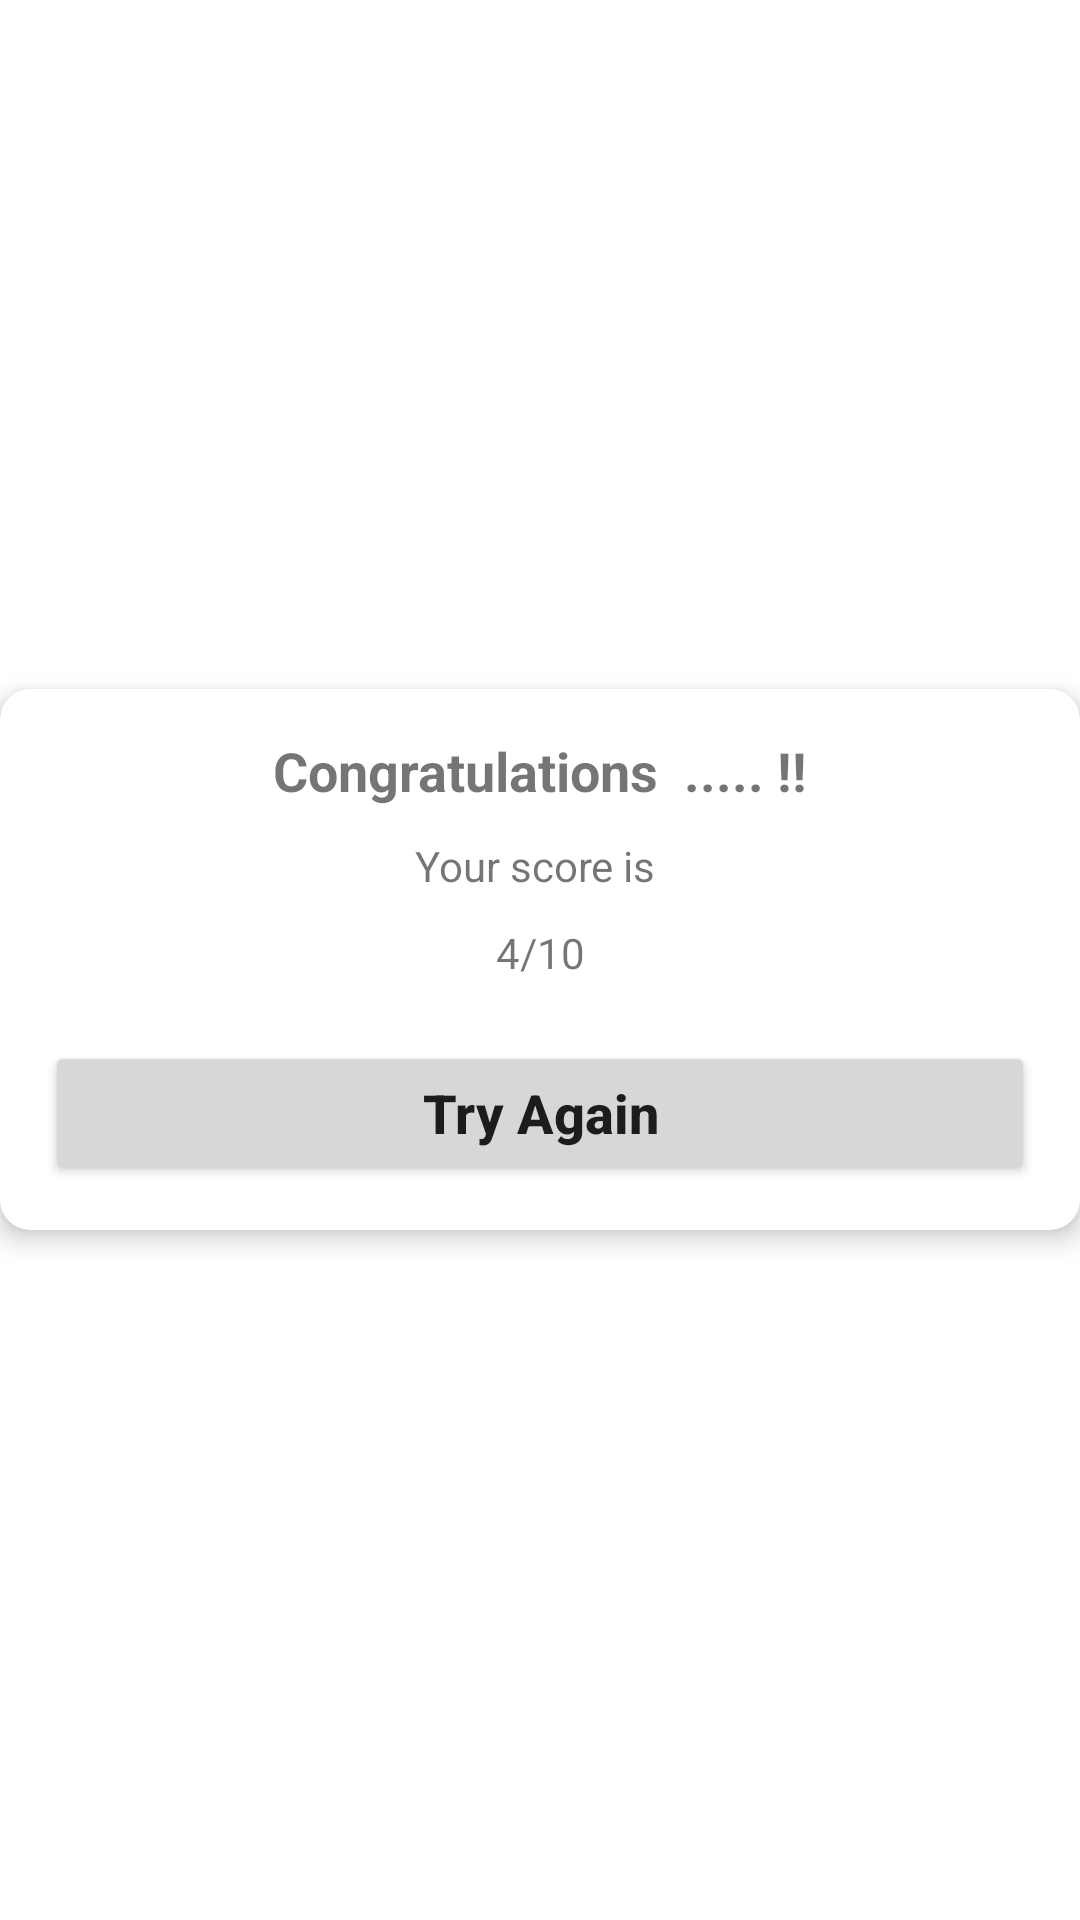

The Android layout XML behind this screen, and the referenced resources:
<!-- AndroidManifest.xml: activity theme Theme.QuizApp -->
<!-- res/layout/activity_result.xml -->
<?xml version="1.0" encoding="utf-8"?>
<LinearLayout xmlns:android="http://schemas.android.com/apk/res/android"
    xmlns:app="http://schemas.android.com/apk/res-auto"
    xmlns:tools="http://schemas.android.com/tools"
    android:layout_width="match_parent"
    android:layout_height="match_parent"
    android:orientation="vertical"
    android:gravity="center"
    tools:context=".ResultActivity">

    <androidx.cardview.widget.CardView
        android:layout_width="match_parent"
        android:layout_height="wrap_content"
        app:cardCornerRadius="10dp"
        app:cardElevation="5dp"
        >
        <LinearLayout
            android:layout_width="match_parent"
            android:layout_height="wrap_content"
            android:gravity="center"
            android:orientation="vertical"
            android:padding="15dp"
            >
            <TextView
                android:layout_width="match_parent"
                android:layout_height="wrap_content"
                android:text="Congratulations  ..... !!"
                android:textSize="18dp"
                android:gravity="center"
                android:layout_gravity="center_horizontal"
                android:textStyle="bold"
                android:id="@+id/congName"/>
            <TextView
                android:layout_width="match_parent"
                android:layout_height="wrap_content"
                android:text="Your score is "
                android:gravity="center"
                android:textSize="14sp"
                android:layout_marginTop="10dp"/>

            <TextView
                android:layout_width="match_parent"
                android:layout_height="wrap_content"
                android:text="4/10"
                android:gravity="center"
                android:textSize="14sp"
                android:id="@+id/score"
                android:layout_marginTop="10dp"/>


            <Button
                android:layout_width="match_parent"
                android:layout_height="wrap_content"
                android:textAllCaps="false"
                android:textStyle="bold"
                android:textSize="18sp"
                android:id="@+id/button_complete"
                android:layout_marginTop="20dp"
                android:text="Try Again"/>
        </LinearLayout>

    </androidx.cardview.widget.CardView>

</LinearLayout>
<!-- resources referenced by this layout -->
<resources>
  <style name="Theme.QuizApp" parent="Theme.MaterialComponents.DayNight.DarkActionBar">
          
          <item name="colorPrimaryDark">@color/white</item>
          <item name="colorPrimaryVariant">@color/purple_700</item>
          <item name="colorPrimary">@color/black</item>
          
          <item name="colorSecondary">@color/teal_200</item>
          <item name="colorSecondaryVariant">@color/teal_700</item>
          <item name="colorOnSecondary">@color/black</item>
          
          <item name="android:statusBarColor" tools:targetApi="l">?attr/colorPrimaryVariant</item>
          
      </style>
  <!-- not gathered from this repository: default colours our renderer supplied (Android Studio template values) -->
  <color name="purple_700">#FF3700B3</color>
  <color name="teal_200">#FF03DAC5</color>
  <color name="teal_700">#FF018786</color>
  <color name="black">#FF000000</color>
  <color name="white">#FFFFFFFF</color>
</resources>
